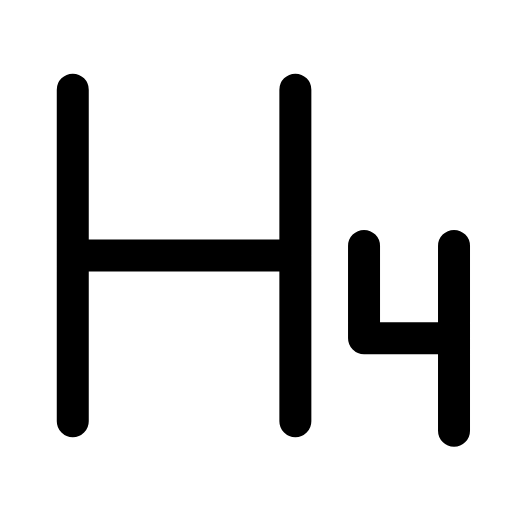
t = 0.00 s
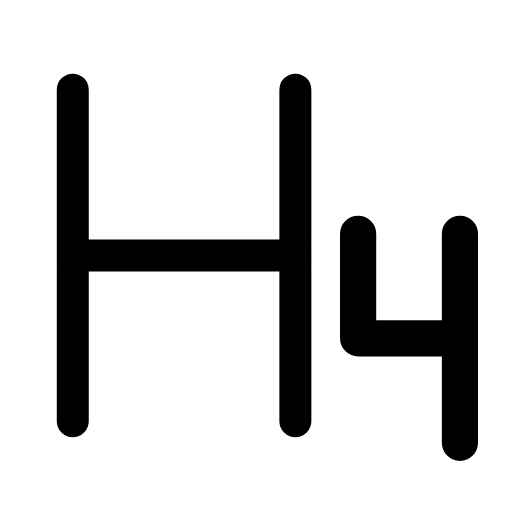
t = 0.23 s
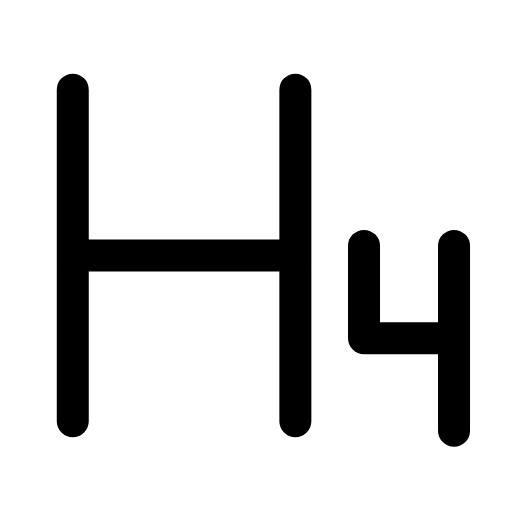
t = 0.47 s
t = 0.68 s: frame unchanged from t = 0.00 s, image omitted
t = 0.92 s: frame unchanged from t = 0.00 s, image omitted
t = 1.17 s: frame unchanged from t = 0.00 s, image omitted

The animated SVG that drew these frames (rendered in a browser with its animation timeline set to each time). Animation: 1 SMIL element (animateTransform=1); one cycle of 1.40 s, repeats indefinitely.

<svg xmlns="http://www.w3.org/2000/svg" width="24" height="24" viewBox="0 0 24 24" fill="none"><g transform="translate(-1.362 -1.348) scale(1.11)"><path stroke="currentColor" stroke-width="1.351" stroke-linecap="round" stroke-linejoin="round" fill="none" d="M4.3 5L4.3 19M13.7 5L13.7 19M4.3 12L13.7 12"></path><g transform="translate(18.5 15.5)"><g><animateTransform attributeName="transform" type="scale" values="1;1;1.16;1;1;1;1;1.16;1;1;1" keyTimes="0;0.135;0.2475;0.36;0.45;0.6;0.66;0.735;0.81;0.9;1" dur="1.4s" repeatCount="indefinite" calcMode="spline" keySplines="0.16 1 0.3 1;0.16 1 0.3 1;0.16 1 0.3 1;0.16 1 0.3 1;0.16 1 0.3 1;0.16 1 0.3 1;0.16 1 0.3 1;0.16 1 0.3 1;0.16 1 0.3 1;0.16 1 0.3 1"/><g transform="translate(-18.5 -15.5)"><g><path stroke="currentColor" stroke-width="1.351" stroke-linecap="round" stroke-linejoin="round" fill="none" d="M16.6 11.6L16.6 15.5L20.4 15.5M20.4 11.6L20.4 19.4"></path></g></g></g></g></g></svg>
